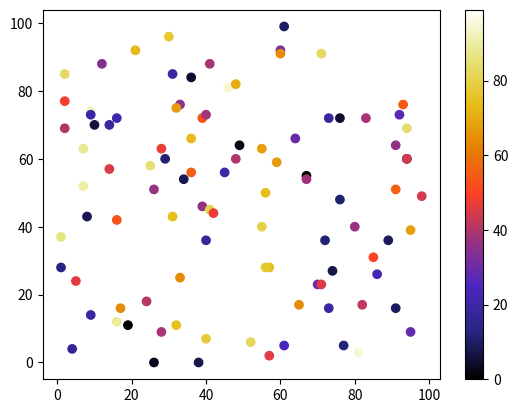

Write Python code to recreate this figure.
import matplotlib.pyplot as plt
import numpy as np

x = np.random.randint(100, size=(100))
y = np.random.randint(100, size=(100))
colors = np.random.randint(100, size=(100))

plt.scatter(x, y, c=colors, cmap='CMRmap')

plt.colorbar()

plt.show()







# CMRmap


# Available ColorMaps
# You can choose any of the built-in colormaps: